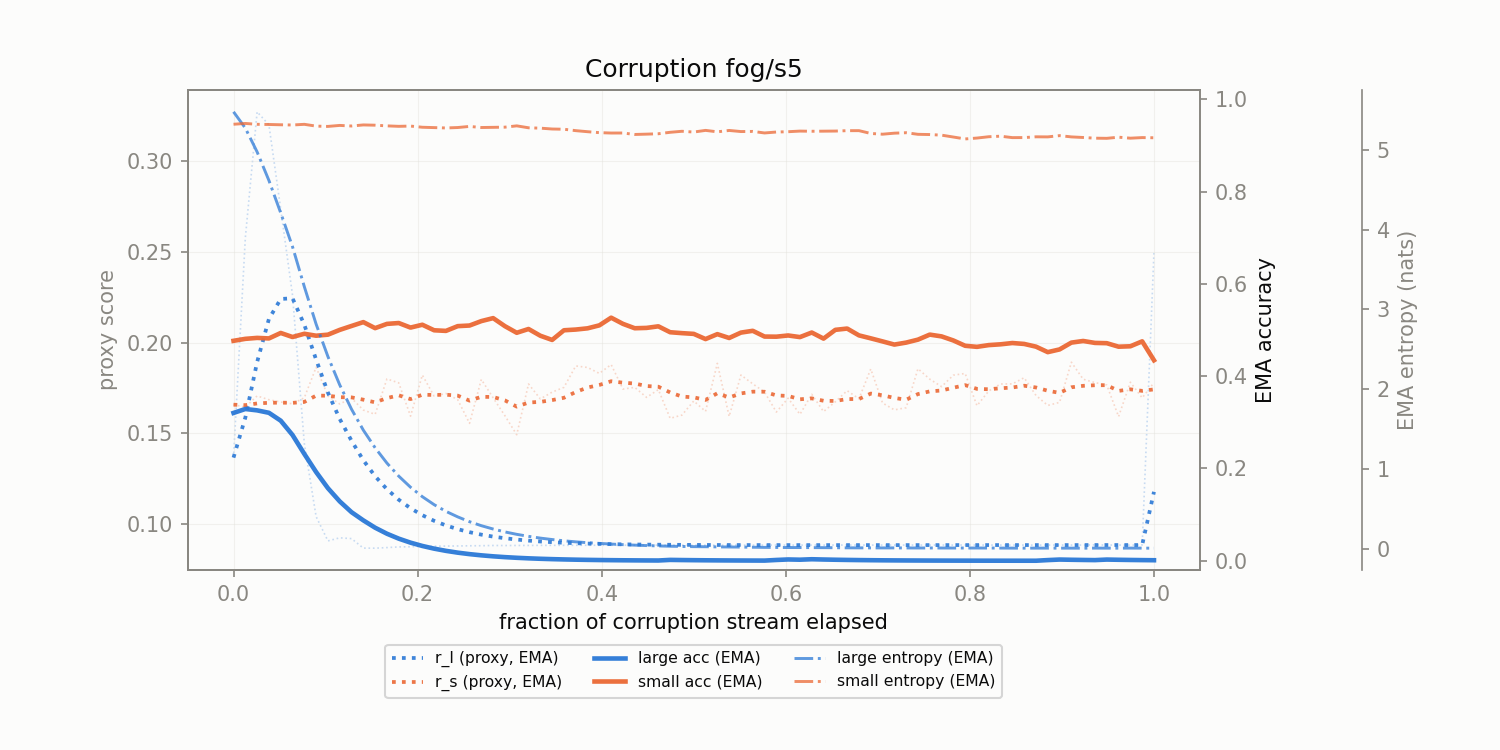

Values plotted in this chart, from the file beside it:
corruption, t_frac, r_l, r_s, r_l_ema, r_s_ema, large_acc_ema, small_acc_ema, large_ent_ema, small_ent_ema
fog/s5, 0.0, 0.1366, 0.1657, 0.1366, 0.1657, 0.3203, 0.4766, 5.474, 5.318
fog/s5, 0.01282, 0.2577, 0.1644, 0.1586, 0.1655, 0.3288, 0.4808, 5.27, 5.328
fog/s5, 0.02564, 0.3273, 0.1706, 0.1893, 0.1664, 0.3259, 0.4829, 4.971, 5.317
fog/s5, 0.03846, 0.3201, 0.1685, 0.2131, 0.1668, 0.3206, 0.4817, 4.614, 5.315
fog/s5, 0.05128, 0.2736, 0.1672, 0.2241, 0.1669, 0.3035, 0.4936, 4.208, 5.311
fog/s5, 0.0641, 0.2261, 0.1663, 0.2244, 0.1668, 0.2725, 0.4848, 3.785, 5.309
fog/s5, 0.07692, 0.1443, 0.1696, 0.2099, 0.1673, 0.2314, 0.4918, 3.285, 5.317
fog/s5, 0.08974, 0.104, 0.1864, 0.1906, 0.1708, 0.1922, 0.4876, 2.815, 5.294
fog/s5, 0.1026, 0.09063, 0.1705, 0.1724, 0.1707, 0.1573, 0.4899, 2.41, 5.291
fog/s5, 0.1154, 0.09234, 0.1661, 0.1579, 0.1699, 0.1287, 0.5002, 2.055, 5.303
fog/s5, 0.1282, 0.09189, 0.1693, 0.1459, 0.1698, 0.1053, 0.5087, 1.751, 5.296
fog/s5, 0.141, 0.08666, 0.1628, 0.1351, 0.1685, 0.08755, 0.5171, 1.489, 5.309
fog/s5, 0.1538, 0.08662, 0.1604, 0.1263, 0.167, 0.07163, 0.504, 1.268, 5.306
fog/s5, 0.1667, 0.08695, 0.18, 0.1191, 0.1694, 0.05861, 0.5132, 1.077, 5.298
fog/s5, 0.1795, 0.08731, 0.1778, 0.1134, 0.1709, 0.04795, 0.5151, 0.9133, 5.292
fog/s5, 0.1923, 0.08741, 0.1594, 0.1086, 0.1688, 0.03923, 0.5052, 0.7742, 5.295
fog/s5, 0.2051, 0.08762, 0.1821, 0.1048, 0.1712, 0.0321, 0.5114, 0.6561, 5.28
fog/s5, 0.2179, 0.0877, 0.1705, 0.1017, 0.1711, 0.02626, 0.4994, 0.5561, 5.276
fog/s5, 0.2308, 0.08778, 0.1719, 0.09917, 0.1713, 0.02149, 0.4981, 0.4724, 5.271
fog/s5, 0.2436, 0.08784, 0.1685, 0.09711, 0.1708, 0.01758, 0.5084, 0.4031, 5.277
fog/s5, 0.2564, 0.08794, 0.1555, 0.09544, 0.168, 0.01439, 0.5097, 0.3428, 5.291
fog/s5, 0.2692, 0.08798, 0.1797, 0.09408, 0.1701, 0.01177, 0.5193, 0.2929, 5.277
fog/s5, 0.2821, 0.0881, 0.1695, 0.093, 0.17, 0.00963, 0.5257, 0.2511, 5.279
fog/s5, 0.2949, 0.08808, 0.1596, 0.0921, 0.1681, 0.007879, 0.5083, 0.2148, 5.282
fog/s5, 0.3077, 0.08811, 0.1492, 0.09138, 0.1647, 0.006446, 0.494, 0.1847, 5.298
fog/s5, 0.3205, 0.08813, 0.1772, 0.09079, 0.167, 0.005274, 0.5022, 0.1596, 5.274
fog/s5, 0.3333, 0.08816, 0.1689, 0.09031, 0.1673, 0.004315, 0.4876, 0.1375, 5.269
fog/s5, 0.3462, 0.08817, 0.1727, 0.08992, 0.1683, 0.003531, 0.4785, 0.1195, 5.258
fog/s5, 0.359, 0.0882, 0.1753, 0.08961, 0.1696, 0.002889, 0.4994, 0.1038, 5.255
fog/s5, 0.3718, 0.08821, 0.1871, 0.08935, 0.1728, 0.002364, 0.501, 0.09068, 5.238
fog/s5, 0.3846, 0.08821, 0.1863, 0.08915, 0.1752, 0.001934, 0.5036, 0.07999, 5.225
fog/s5, 0.3974, 0.08823, 0.183, 0.08898, 0.1766, 0.001582, 0.5101, 0.07143, 5.213
fog/s5, 0.4103, 0.08825, 0.1879, 0.08885, 0.1787, 0.001295, 0.5267, 0.06291, 5.208
fog/s5, 0.4231, 0.08826, 0.1744, 0.08874, 0.1779, 0.001059, 0.5133, 0.0556, 5.208
fog/s5, 0.4359, 0.08827, 0.1753, 0.08865, 0.1774, 0.0008666, 0.5038, 0.04944, 5.19
fog/s5, 0.4487, 0.08828, 0.1698, 0.08859, 0.176, 0.000709, 0.5045, 0.04409, 5.194
fog/s5, 0.4615, 0.0883, 0.1741, 0.08853, 0.1757, 0.0005801, 0.508, 0.03954, 5.199
fog/s5, 0.4744, 0.08829, 0.1582, 0.08849, 0.1725, 0.001895, 0.4952, 0.03581, 5.217
fog/s5, 0.4872, 0.08828, 0.16, 0.08845, 0.1702, 0.001551, 0.4932, 0.03297, 5.23
fog/s5, 0.5, 0.08828, 0.1678, 0.08842, 0.1698, 0.001269, 0.4916, 0.03063, 5.22
fog/s5, 0.5128, 0.08826, 0.1621, 0.08839, 0.1684, 0.001038, 0.4803, 0.02954, 5.241
fog/s5, 0.5256, 0.08829, 0.1885, 0.08837, 0.1721, 0.0008492, 0.491, 0.02754, 5.223
fog/s5, 0.5385, 0.08829, 0.1593, 0.08836, 0.1697, 0.0006948, 0.4827, 0.02636, 5.24
fog/s5, 0.5513, 0.08829, 0.1821, 0.08834, 0.172, 0.0005685, 0.4944, 0.02496, 5.226
fog/s5, 0.5641, 0.08831, 0.1772, 0.08834, 0.1729, 0.0004651, 0.4982, 0.02325, 5.228
fog/s5, 0.5769, 0.08832, 0.1727, 0.08833, 0.1729, 0.0003806, 0.4858, 0.02143, 5.209
fog/s5, 0.5897, 0.08831, 0.1617, 0.08833, 0.1709, 0.001732, 0.4855, 0.02054, 5.221
fog/s5, 0.6026, 0.08831, 0.1693, 0.08833, 0.1706, 0.002837, 0.4882, 0.01955, 5.225
fog/s5, 0.6154, 0.0883, 0.1604, 0.08832, 0.1687, 0.002322, 0.4846, 0.01925, 5.232
fog/s5, 0.6282, 0.08832, 0.1715, 0.08832, 0.1692, 0.00332, 0.4945, 0.01826, 5.23
fog/s5, 0.641, 0.0883, 0.162, 0.08832, 0.1679, 0.002716, 0.4813, 0.01798, 5.231
fog/s5, 0.6538, 0.08833, 0.1674, 0.08832, 0.1678, 0.002222, 0.5003, 0.01695, 5.233
fog/s5, 0.6667, 0.08833, 0.1735, 0.08832, 0.1688, 0.001818, 0.5031, 0.01582, 5.238
fog/s5, 0.6795, 0.08832, 0.169, 0.08832, 0.1689, 0.001488, 0.4883, 0.01537, 5.238
fog/s5, 0.6923, 0.08832, 0.1854, 0.08832, 0.1719, 0.001217, 0.4819, 0.01495, 5.203
fog/s5, 0.7051, 0.08832, 0.1667, 0.08832, 0.1709, 0.0009959, 0.4753, 0.01475, 5.193
fog/s5, 0.7179, 0.08832, 0.1629, 0.08832, 0.1695, 0.0008148, 0.4684, 0.01489, 5.206
fog/s5, 0.7308, 0.08833, 0.1641, 0.08832, 0.1685, 0.0006667, 0.4727, 0.01433, 5.212
fog/s5, 0.7436, 0.08833, 0.1856, 0.08832, 0.1716, 0.0005455, 0.4791, 0.01389, 5.192
fog/s5, 0.7564, 0.08832, 0.1798, 0.08832, 0.1731, 0.0004463, 0.49, 0.01394, 5.189
... 19 more rows
